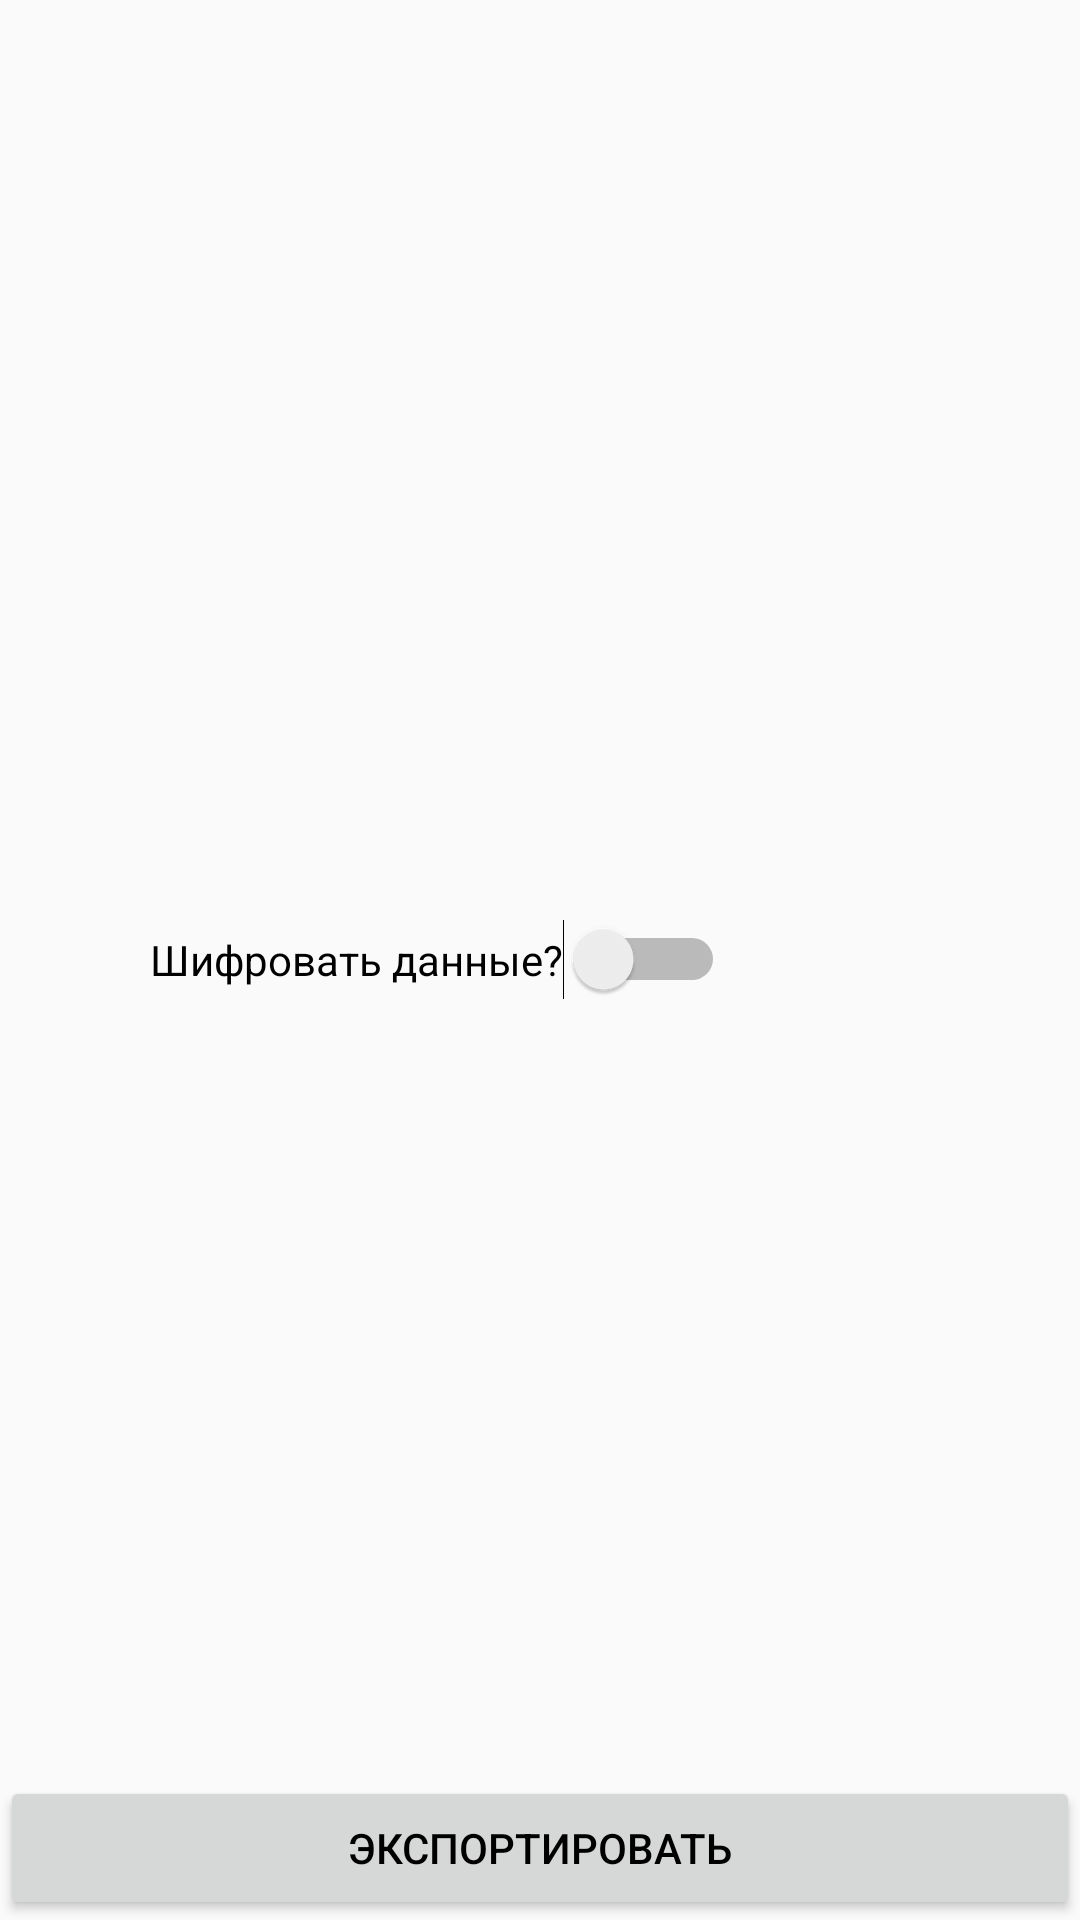

Here is an Android app screen rendered from its layout file. Give the layout XML and the strings, colors and styles it references.
<!-- AndroidManifest.xml: application theme RGS_Red -->
<!-- res/layout/activity_export.xml -->
<?xml version="1.0" encoding="utf-8"?>
<RelativeLayout xmlns:android="http://schemas.android.com/apk/res/android"
    xmlns:app="http://schemas.android.com/apk/res-auto"
    xmlns:tools="http://schemas.android.com/tools"
    android:layout_width="match_parent"
    android:layout_height="match_parent"
    tools:context=".activity_export">

    <Switch
        android:id="@+id/swt_code"
        android:layout_width="wrap_content"
        android:layout_height="wrap_content"
        android:layout_alignParentStart="true"
        android:layout_centerVertical="true"
        android:layout_marginStart="50dp"
        android:text="Шифровать данные?" />

    <Button
        android:id="@+id/btn_export_form"
        android:layout_width="match_parent"
        android:layout_height="wrap_content"
        android:layout_alignParentBottom="true"
        android:layout_centerHorizontal="true"
        android:onClick="btn_export"
        android:text="Экспортировать" />
</RelativeLayout>
<!-- resources referenced by this layout -->
<resources>
  <style name="RGS_Red" parent="Theme.AppCompat.Light.NoActionBar">
          <item name="colorPrimary">@color/colorRED</item>
          <item name="colorAccent">@color/colorRED</item>
          <item name="colorPrimaryDark">@color/colorR_Dark</item>
          <item name="android:colorForeground">@color/white</item>
      </style>
  <color name="colorRED">#AE0000</color>
  <color name="colorR_Dark">#6e0000</color>
  <color name="white">#ffffff</color>
</resources>
